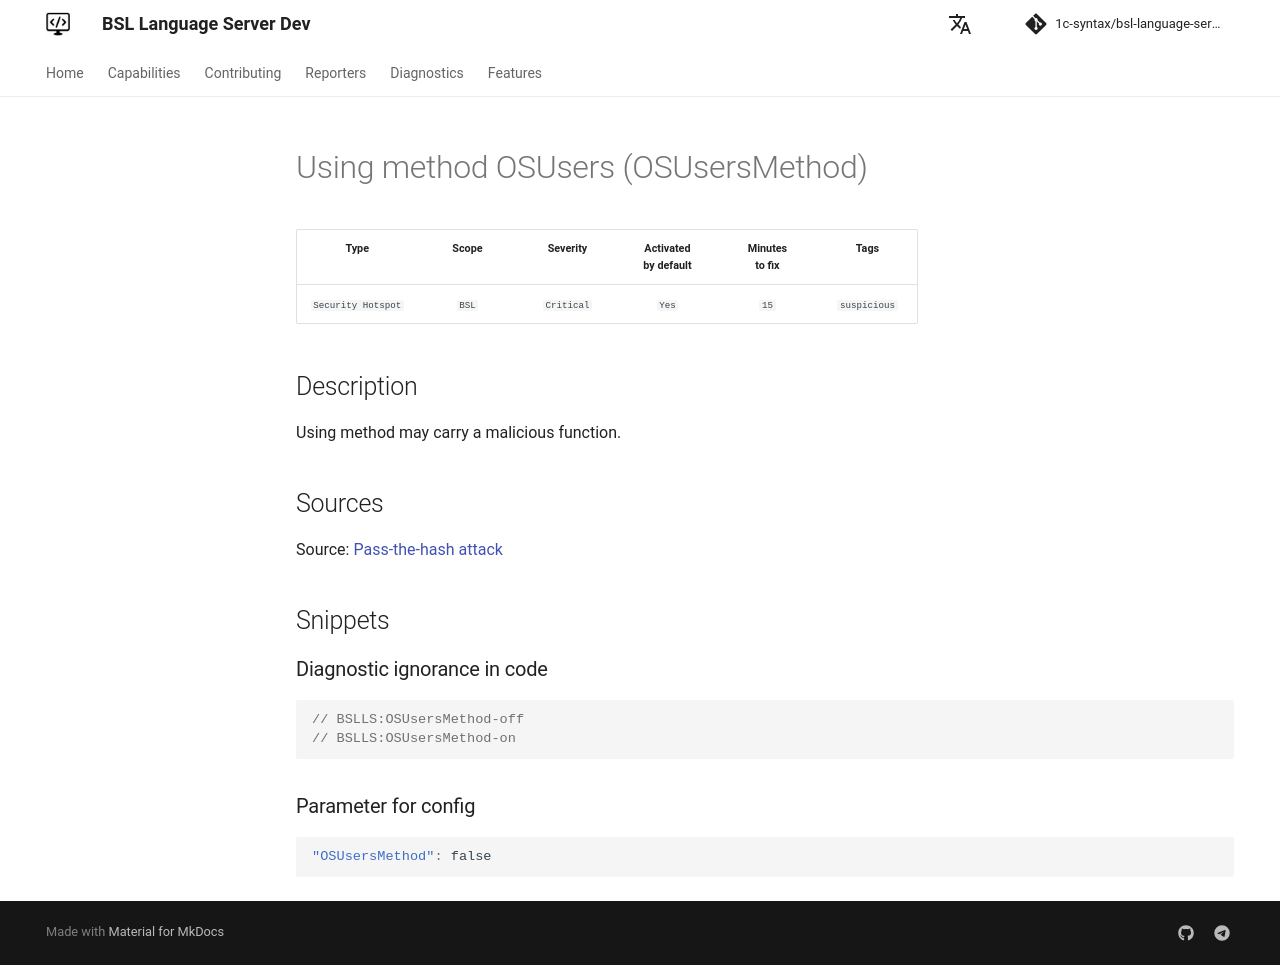

repository: 1c-syntax/bsl-language-server · page: dev/en/diagnostics/OSUsersMethod/index.html · generator: mkdocs

# Using method OSUsers (OSUsersMethod)

<!-- Блоки выше заполняются автоматически, не трогать -->
## Description
<!-- Описание диагностики заполняется вручную. Необходимо понятным языком описать смысл и схему работу -->
Using method may carry a malicious function.

## Sources
<!-- Необходимо указывать ссылки на все источники, из которых почерпнута информация для создания диагностики -->

Source: [Pass-the-hash attack](https://ru.wikipedia.org/wiki/%D0%90%D1%82%D0%B0%D0%BA%D0%B0_Pass-the-hash)
